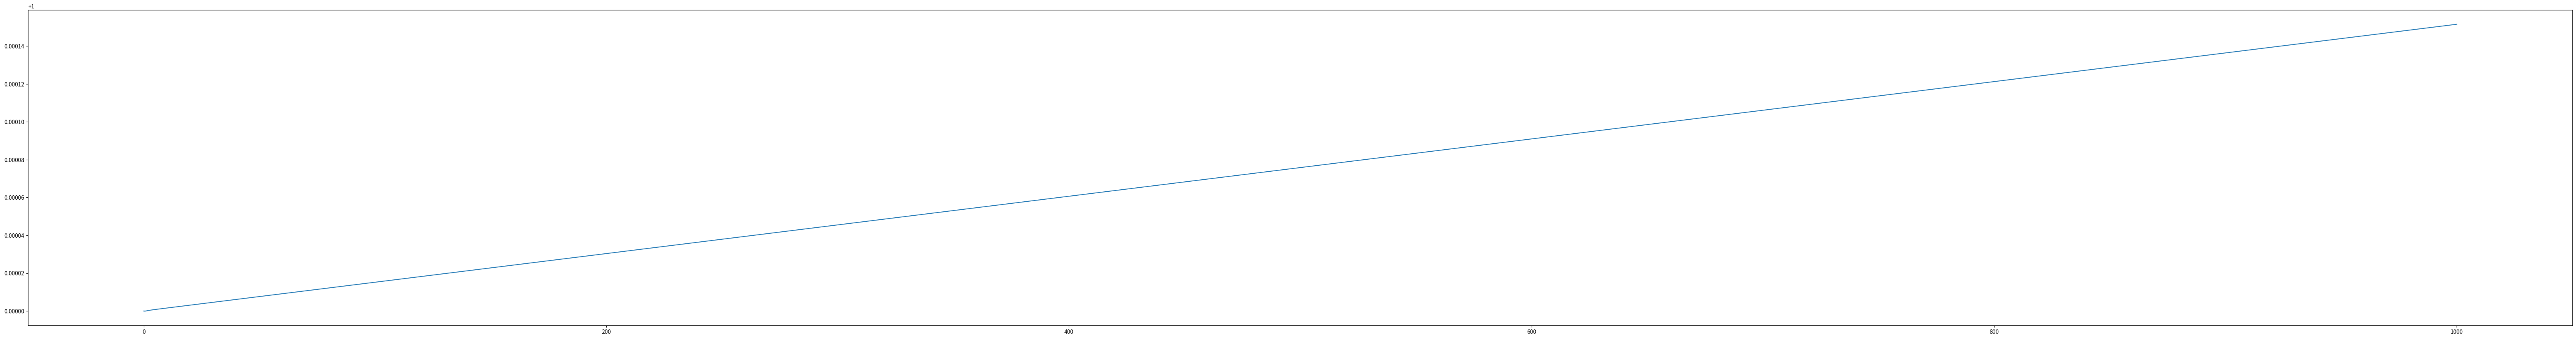

Python code for this plot:
import numpy as np 
from scipy.integrate import odeint
from matplotlib import pyplot as plt

w,g=5,0
#the differential equation z'= i(w+gR(T))z is very sensitive on these parameters w and g.
#The odeint() functon may not work with some values because it thinks that there may not be convergence.
#Do note that there are still some bugs in this code. It is advised to wait for a revised edition before taking a look at it.

def R(t): #R is the "random force" term
  return np.random.normal(0,1) 

def LangevinOscillator (x,t): #Defining the ODE
  z=x[0]+1j*x[1]
  print("z=",z)
  dz=1j*(w+g*R(t))*z
  print("dz=",dz)
  return np.real(dz),np.imag(dz)

t=np.linspace(0,1000,100000)
X=np.array([1,0]) #Initial conditions

x=odeint(LangevinOscillator,X,t)
A=x[:,0]**2 + x[:,1]**2

fig=plt.figure(figsize=((2**13)/100,(2**10)/100))
plt.plot(t,A,label="amplitude")
#plt.plot(t,xv[:,1],label="position")
fig.savefig('soln.png')
